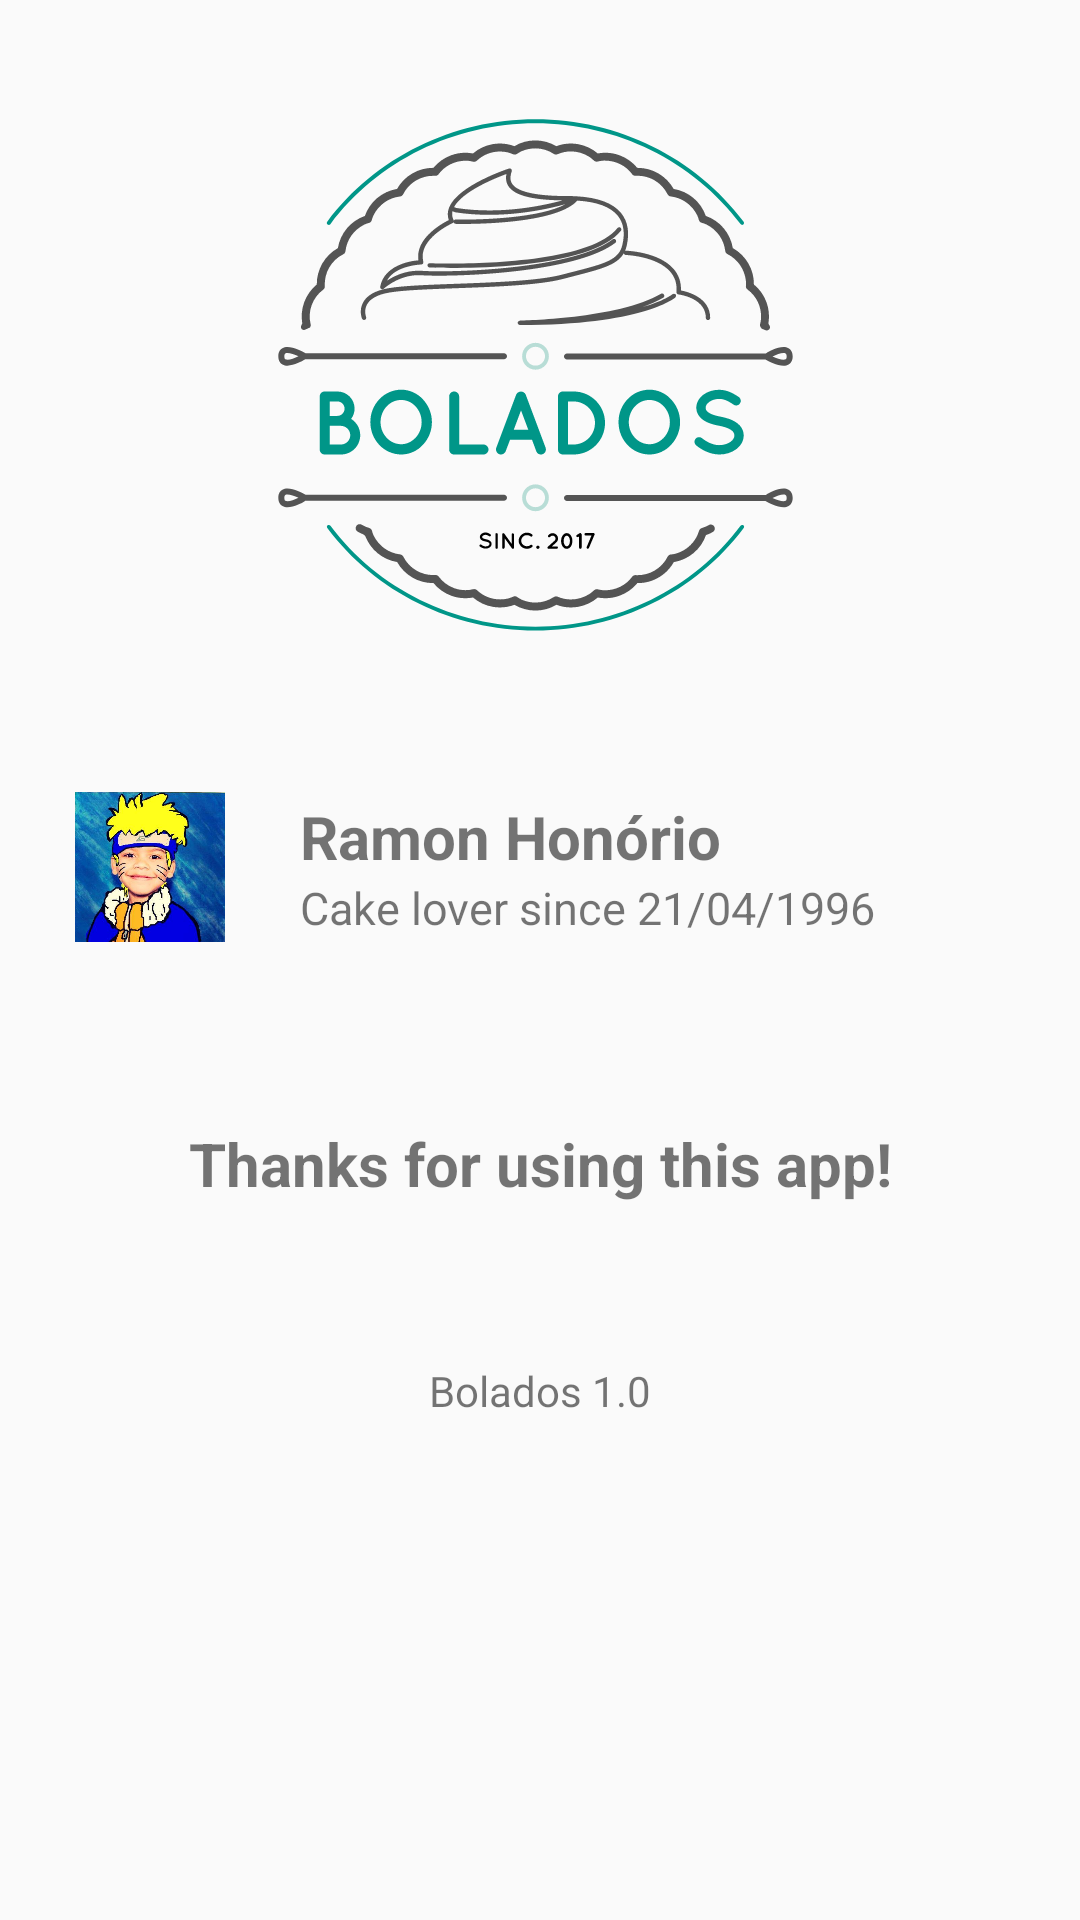

This screen was rendered from an Android layout file. Write that file and the resources it references.
<!-- AndroidManifest.xml: application theme AppTheme -->
<!-- res/layout/fragment_about.xml -->
<FrameLayout xmlns:android="http://schemas.android.com/apk/res/android"
    xmlns:app="http://schemas.android.com/apk/res-auto"
    xmlns:tools="http://schemas.android.com/tools"
    android:layout_width="match_parent"
    android:layout_height="match_parent"
    tools:context=".activity.MainActivity">


    <LinearLayout
        android:layout_width="match_parent"
        android:layout_height="wrap_content"
        android:orientation="vertical">

        <ImageView
            android:paddingTop="20dp"
            android:id="@+id/ivLogo"
            android:layout_width="200dp"
            android:layout_height="wrap_content"
            android:layout_gravity="center"
            android:layout_margin="@dimen/defaultPadding"
            android:layout_weight="1"
            android:adjustViewBounds="true"
            android:src="@drawable/ic_bolados" />

        
        <LinearLayout
            android:layout_marginTop="20dp"
            android:layout_width="match_parent"
            android:layout_height="match_parent"
            android:orientation="horizontal">

            <ImageView
                android:id="@+id/ivPicture"
                android:layout_width="wrap_content"
                android:layout_height="50dp"
                android:layout_margin="@dimen/defaultPadding"
                android:layout_weight="1"
                android:adjustViewBounds="true"
                android:src="@drawable/developer" />

            <LinearLayout
                android:layout_width="wrap_content"
                android:layout_height="wrap_content"
                android:layout_gravity="center"
                android:layout_weight="2"
                android:orientation="vertical">

                <TextView
                    android:id="@+id/tvName"
                    style="@style/Bolados.Title"
                    android:layout_width="wrap_content"
                    android:layout_height="wrap_content"
                    android:text="Ramon Honório" />

                <TextView
                    android:id="@+id/tvDescription"
                    android:layout_width="wrap_content"
                    android:layout_height="wrap_content"
                    android:text="@string/developer_since_description"
                    android:textSize="@dimen/subtitle1" />
            </LinearLayout>

            
            
            
            
            
            
            
            
            
            

        </LinearLayout>

        
        <TextView
            style="@style/Bolados.Title"
            android:layout_width="match_parent"
            android:layout_height="100dp"
            android:gravity="center"
            android:layout_marginTop="@dimen/defaultPaddingx2"
            android:text="@string/thanks_for_using_this_app"
            android:textAlignment="center" />

        <TextView
            android:layout_width="match_parent"
            android:layout_height="wrap_content"
            android:layout_marginTop="@dimen/defaultPaddingx2"
            android:text="Bolados 1.0"
            android:gravity="center" />


    </LinearLayout>



</FrameLayout>
<!-- resources referenced by this layout -->
<resources>
  <color name="colorPrimary">#009688</color>
  <dimen name="defaultPadding">8dp</dimen>
  <dimen name="defaultPaddingx2">16dp</dimen>
  <dimen name="subtitle1">15sp</dimen>
  <!-- drawable developer: jpg bitmap (drawable-xxhdpi, 33912 bytes) -->
  <!-- drawable ic_bolados: vector/xml drawable (drawable, 17597 chars, omitted) -->
  <string name="developer_since_description">Cake lover since 21/04/1996</string>
  <string name="thanks_for_using_this_app">Thanks for using this app!</string>
  <style name="Bolados.Title">
          <item name="android:textSize">20sp</item>
          <item name="android:textStyle">bold</item>
      </style>
  <style name="AppTheme" parent="Theme.AppCompat.Light.DarkActionBar">
          <item name="colorPrimary">@color/colorPrimary</item>
          <item name="colorPrimaryDark">@color/colorPrimaryDark</item>
          <item name="colorAccent">@color/colorAccent</item>
      </style>
  <color name="colorPrimaryDark">#00796B</color>
  <color name="colorAccent">#8BC34A</color>
</resources>
